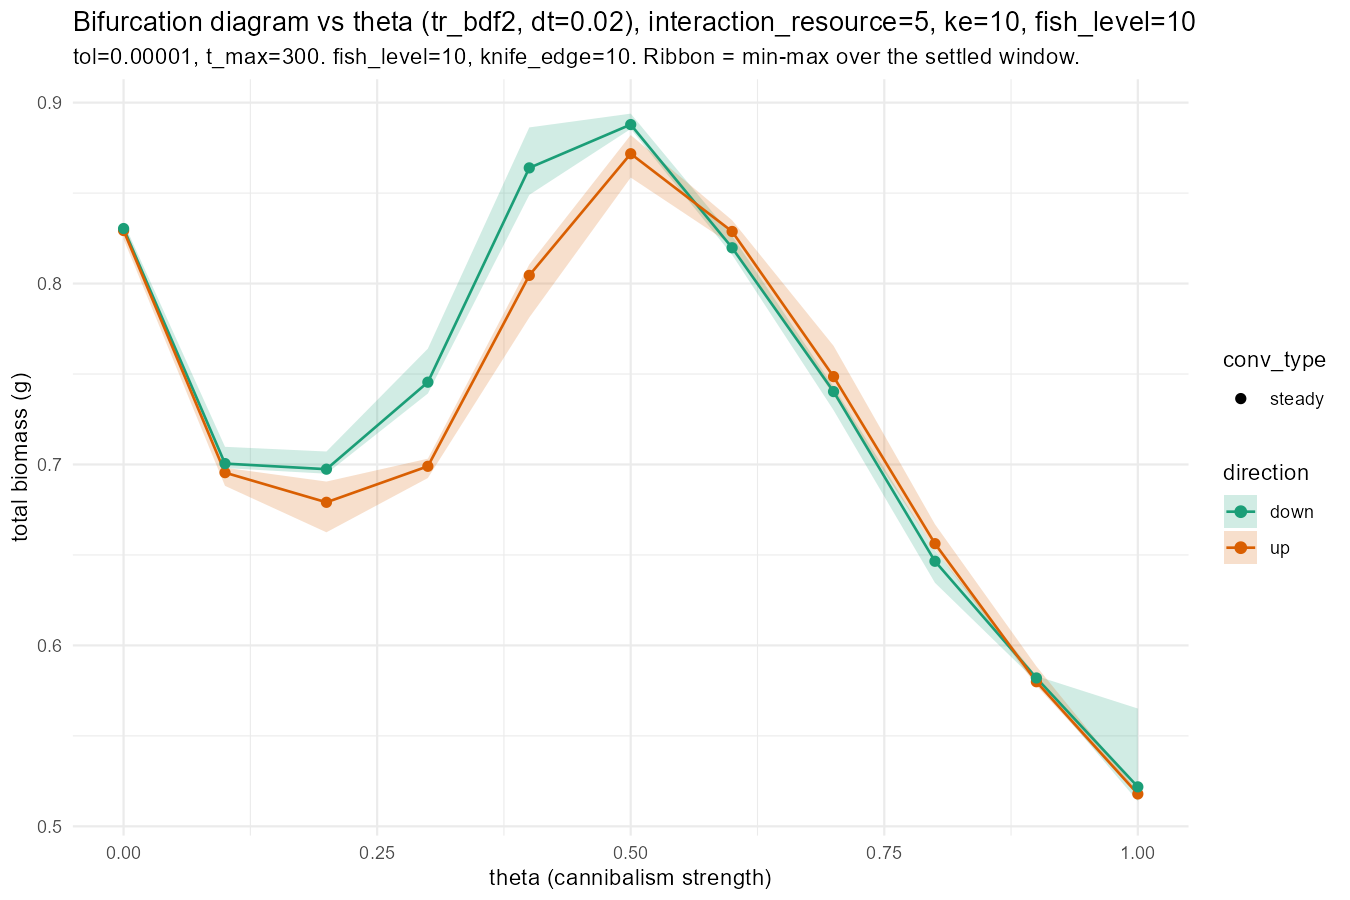

The file beside this chart, header and first rows:
theta, mean_total, min_total, max_total, mean_yield, min_yield, max_yield, conv_type, conv_years, conv_period, residual, direction, interaction_resource, knife_edge_size, fish_level, tol, t_max
0, 0.8293, 0.8246, 0.833, 0.06175, 0.06057, 0.06222, steady, 40.2, NA, 0.000325, up, 5, 10, 10, 1e-05, 300
0.1, 0.6955, 0.6882, 0.6982, 0.06204, 0.06169, 0.06224, steady, 33.6, NA, 0.0002589, up, 5, 10, 10, 1e-05, 300
0.2, 0.6791, 0.6625, 0.6906, 0.06044, 0.06021, 0.06074, steady, 45.4, NA, 0.0001591, up, 5, 10, 10, 1e-05, 300
0.3, 0.699, 0.6925, 0.7032, 0.05904, 0.0587, 0.05969, steady, 34.6, NA, 0.000777, up, 5, 10, 10, 1e-05, 300
0.4, 0.8045, 0.7812, 0.8105, 0.05768, 0.05739, 0.05791, steady, 48.4, NA, 0.0001301, up, 5, 10, 10, 1e-05, 300
0.5, 0.8718, 0.8586, 0.8821, 0.05515, 0.05476, 0.05572, steady, 69.6, NA, 0.0005469, up, 5, 10, 10, 1e-05, 300
0.6, 0.8288, 0.8213, 0.835, 0.05151, 0.05107, 0.05195, steady, 55.8, NA, 0.0006729, up, 5, 10, 10, 1e-05, 300
0.7, 0.7486, 0.7384, 0.7656, 0.04867, 0.04826, 0.04958, steady, 25.2, NA, 0.0007195, up, 5, 10, 10, 1e-05, 300
0.8, 0.6562, 0.6531, 0.6669, 0.04576, 0.0457, 0.04611, steady, 26.6, NA, 0.0001657, up, 5, 10, 10, 1e-05, 300
0.9, 0.5799, 0.5777, 0.5885, 0.0435, 0.04341, 0.04376, steady, 23.4, NA, 0.0005686, up, 5, 10, 10, 1e-05, 300
1, 0.5179, 0.5171, 0.5196, 0.04189, 0.04181, 0.042, steady, 22.4, NA, 0.0005481, up, 5, 10, 10, 1e-05, 300
1, 0.5218, 0.5139, 0.5651, 0.04191, 0.04154, 0.04374, steady, 49.2, NA, 0.0005407, down, 5, 10, 10, 1e-05, 300
0.9, 0.582, 0.58, 0.5831, 0.04372, 0.04359, 0.04384, steady, 20.6, NA, 0.0005746, down, 5, 10, 10, 1e-05, 300
0.8, 0.6465, 0.6346, 0.6526, 0.04546, 0.04487, 0.04562, steady, 14.4, NA, 0.0006962, down, 5, 10, 10, 1e-05, 300
0.7, 0.7403, 0.73, 0.743, 0.04799, 0.04781, 0.04805, steady, 22.8, NA, 0.0005008, down, 5, 10, 10, 1e-05, 300
0.6, 0.8198, 0.8159, 0.8264, 0.05069, 0.05049, 0.05106, steady, 41.4, NA, 0.0006587, down, 5, 10, 10, 1e-05, 300
0.5, 0.8879, 0.8855, 0.8939, 0.05385, 0.05359, 0.0543, steady, 38.8, NA, 0.0006609, down, 5, 10, 10, 1e-05, 300
0.4, 0.8639, 0.849, 0.8863, 0.05708, 0.05668, 0.05734, steady, 68, NA, 0.0003118, down, 5, 10, 10, 1e-05, 300
0.3, 0.7455, 0.7392, 0.764, 0.05847, 0.0582, 0.0588, steady, 46.6, NA, 0.0001706, down, 5, 10, 10, 1e-05, 300
0.2, 0.6974, 0.6949, 0.7072, 0.05972, 0.05883, 0.06041, steady, 30.6, NA, 0.0003926, down, 5, 10, 10, 1e-05, 300
0.1, 0.7005, 0.698, 0.7098, 0.06111, 0.06056, 0.06154, steady, 31.6, NA, 6.7283429145331e-05, down, 5, 10, 10, 1e-05, 300
0, 0.8304, 0.8288, 0.8338, 0.06154, 0.06126, 0.06199, steady, 32.4, NA, 0.0004994, down, 5, 10, 10, 1e-05, 300
